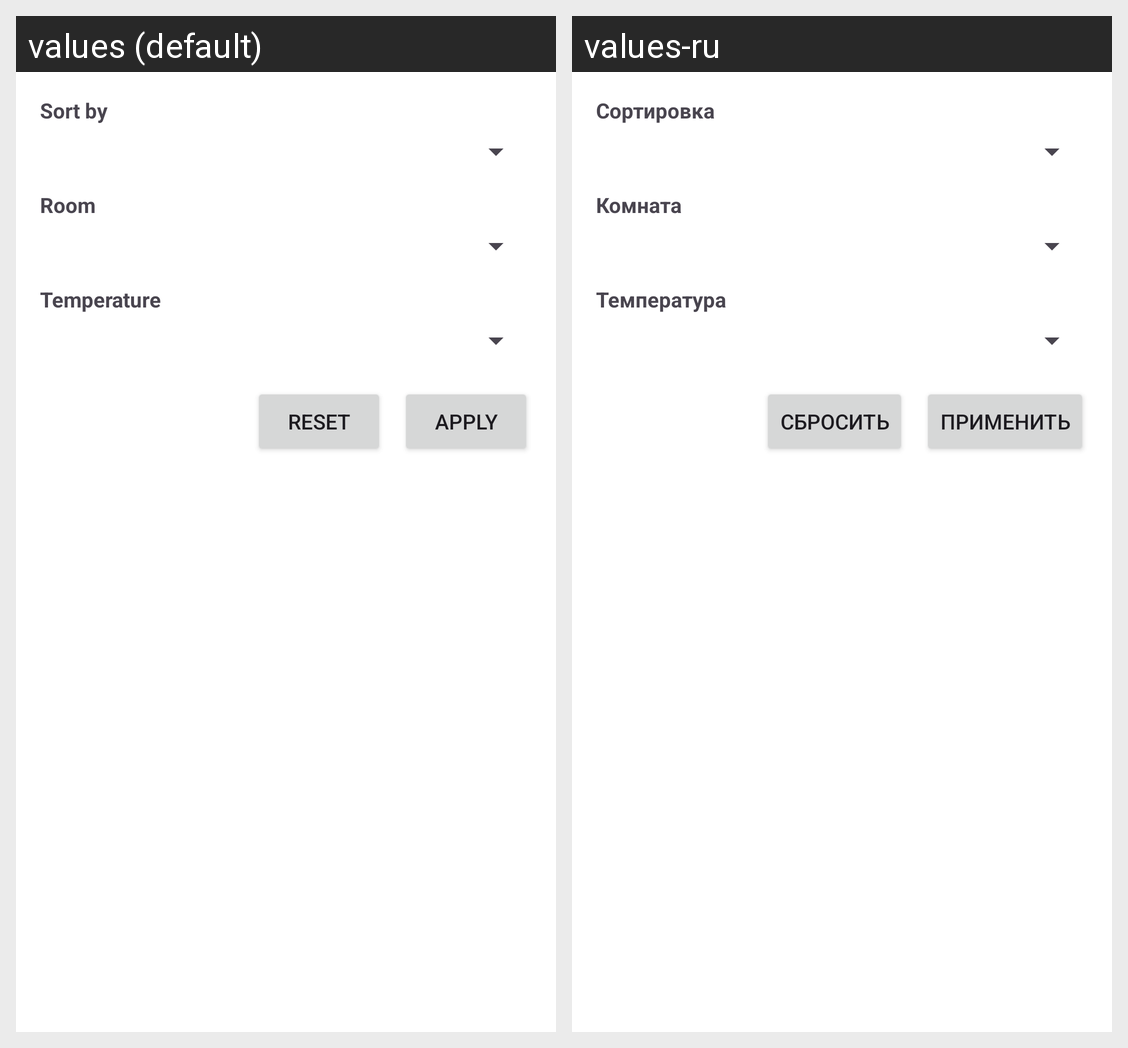

Translations of the strings shown on this Android screen, per locale in the grid:
Android screen res/layout/dialog_scenario_filters.xml rendered under 2 locales, left to right: values (default), values-ru. Device: Nexus 5 (rendered at 1080×1920; each locale shown at half size, 540×960, under a caption strip naming it); theme Theme.EV.
Strings drawn on this screen, with the default value and each locale's value (text and hints the layout hard-codes, and strings that could not be matched under every locale, appear in the picture but are not listed):

filter_sort_by
  values: Sort by
  values-ru: Сортировка

filter_room
  values: Room
  values-ru: Комната

filter_temperature
  values: Temperature
  values-ru: Температура

reset_filters
  values: Reset
  values-ru: Сбросить

apply_filters
  values: Apply
  values-ru: Применить
